Run: headless pygame with SDL's dummy video driver; simulated clock (each Clock.tick advances the game by its frame time, no real sleeping); random seed 0; keys injected as events and as key.get_pressed() state; no mouse input.
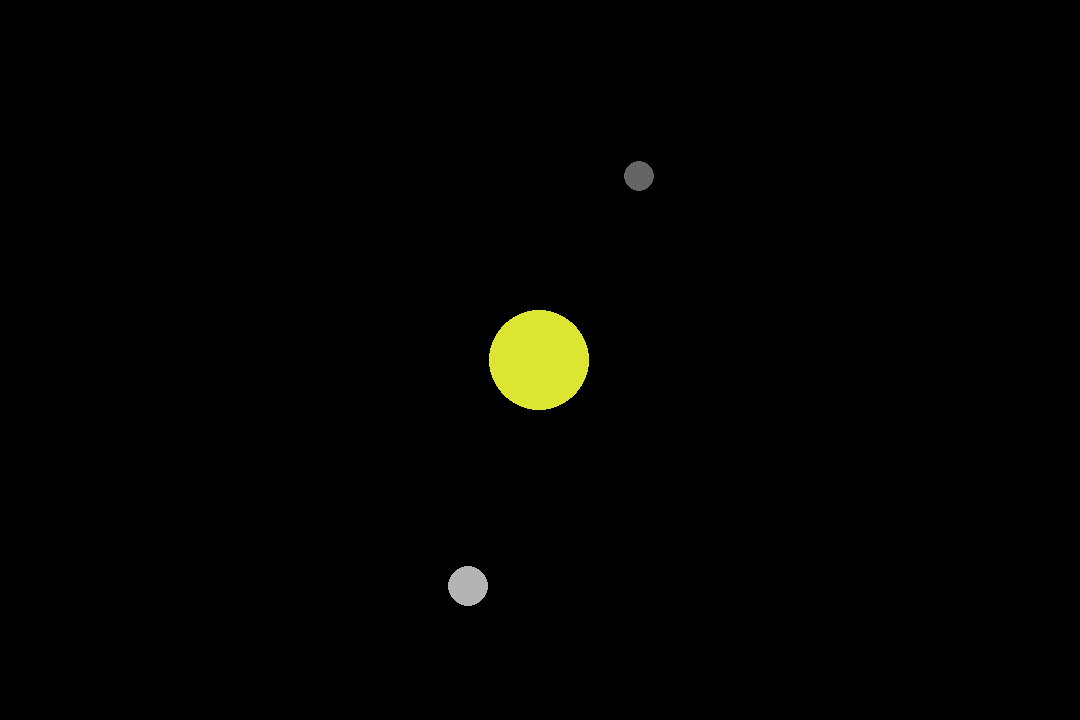
Frame 1 of 4 · flips 1–60 · no input
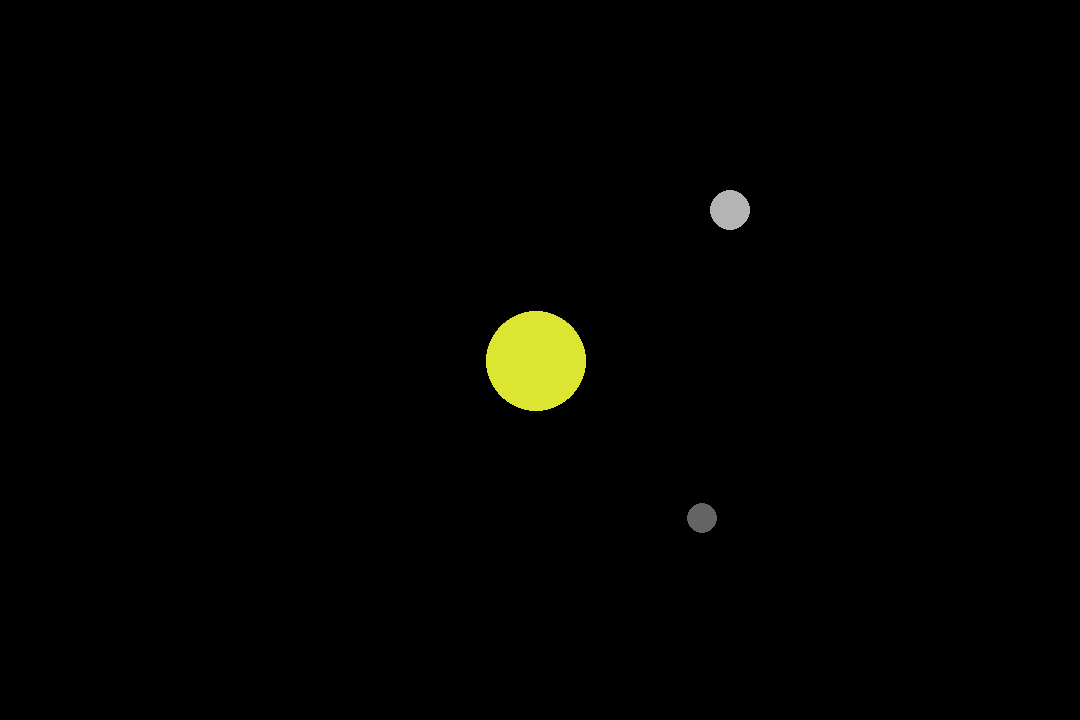
Frame 2 of 4 · flips 61–180 · tapped SPACE, RETURN · held RIGHT (→), D
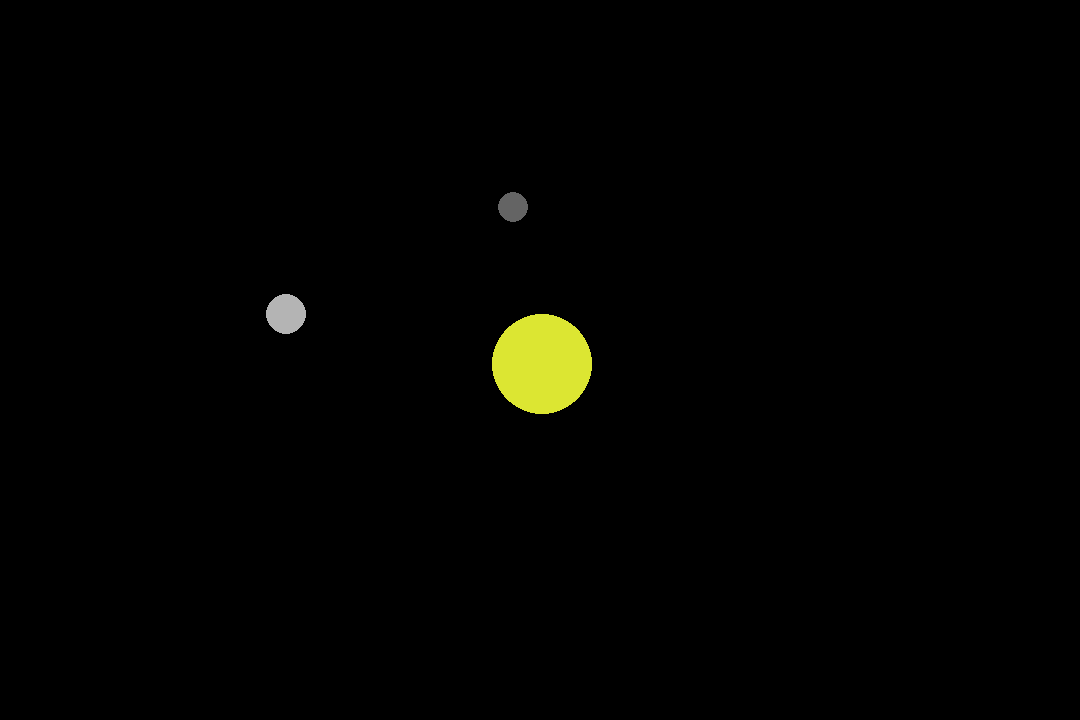
Frame 3 of 4 · flips 181–300 · held DOWN (↓), S
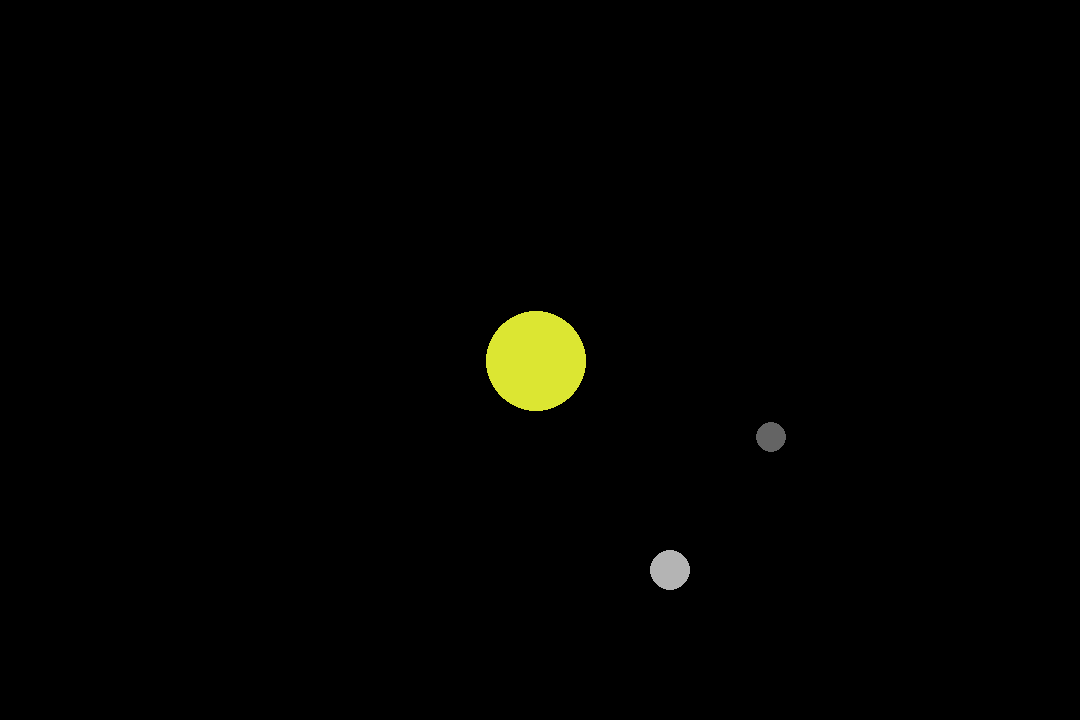
Frame 4 of 4 · flips 301–420 · held LEFT (←), A, UP (↑), W

The pygame program that drew these frames:

import pygame as py

py.init()
screen = py.display.set_mode((1080, 720))
clock = py.time.Clock()

class heavenly_body:
    def __init__(self,coord,vel,acc,mass,color,size):
        self.coord = coord
        self.vel = vel
        self.acc = acc
        self.mass = mass
        self.color = color
        self.size = size

sun = heavenly_body([540, 360],[0,0],[0, 0], 1000, (220,230,50),50)
planet = heavenly_body([300, 360], [0, 5], [0, 0], 10, (180,180,180), 20)
planet1 = heavenly_body([800, 360], [0, -4], [0, 0], 10, (100,100,100), 15)

bodies = [sun, planet, planet1]

G = 6

def zeroAll():
    for i in bodies:
        i.acc[0] = 0
        i.acc[1] = 0

def find_acc():
    zeroAll()
    for i in bodies:
        for j in bodies:
            if i == j:
                continue
            dx = j.coord[0] - i.coord[0]
            dy = j.coord[1] - i.coord[1]
            dist = (dx ** 2 + dy ** 2) ** 0.5
            f = G * j.mass * i.mass / dist ** 2
            a = f / i.mass
            i.acc[0] += a * dx / dist
            i.acc[1] += a * dy / dist

def VelPos():
    for i in bodies:
        i.vel[0] += i.acc[0]
        i.vel[1] += i.acc[1]
        i.coord[0] += i.vel[0]
        i.coord[1] += i.vel[1]

def Draw():
    for i in bodies:
        py.draw.circle(screen,i.color,i.coord,i.size)

running = True
while running:
    clock.tick(60)

    for event in py.event.get():
        if event.type == py.QUIT:
            running = False

    screen.fill((0, 0, 0))

    find_acc()
    VelPos()
    Draw()

    py.display.update()

py.quit()
